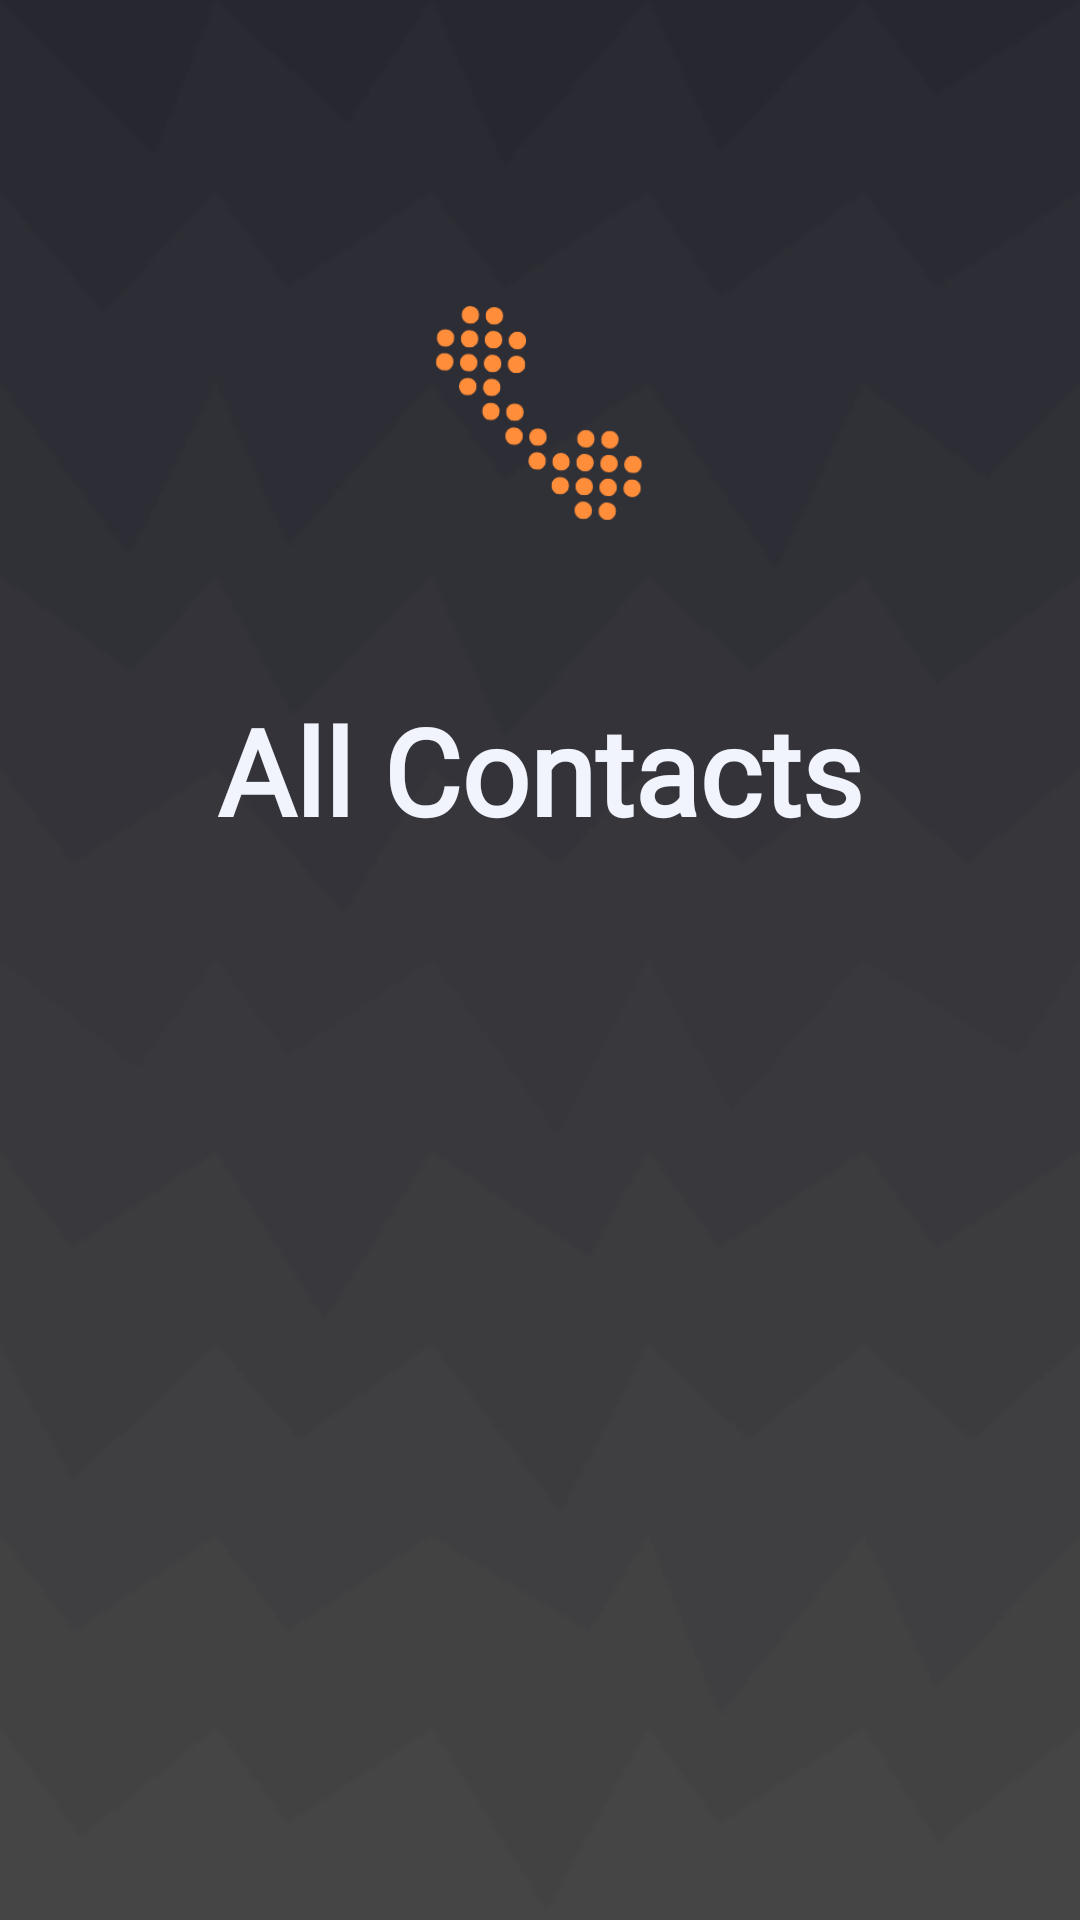

Here is an Android app screen rendered from its layout file. Give the layout XML and the strings, colors and styles it references.
<!-- AndroidManifest.xml: application theme Theme.MAD_PROJECT -->
<!-- res/layout/activity_home.xml -->
<?xml version="1.0" encoding="utf-8"?>
<androidx.constraintlayout.widget.ConstraintLayout xmlns:android="http://schemas.android.com/apk/res/android"
    xmlns:app="http://schemas.android.com/apk/res-auto"
    xmlns:tools="http://schemas.android.com/tools"
    android:id="@+id/main"
    android:layout_width="match_parent"
    android:layout_height="match_parent"
    tools:context=".HomeActivity"
    android:background="@drawable/background">

    <LinearLayout
        android:id="@+id/linearLayout"
        android:layout_width="match_parent"
        android:layout_height="wrap_content"
        android:layout_marginTop="48dp"
        android:gravity="center"
        android:orientation="vertical"
        app:layout_constraintEnd_toEndOf="parent"
        app:layout_constraintHorizontal_bias="0.0"
        app:layout_constraintStart_toStartOf="parent"
        app:layout_constraintTop_toTopOf="parent">

        <ImageView
            android:id="@+id/logo"
            android:layout_width="180dp"
            android:layout_height="180dp"
            android:background="@drawable/logo"
            android:contentDescription="@string/logo" />


    </LinearLayout>

    <LinearLayout
        android:layout_width="match_parent"
        android:layout_height="wrap_content"
        android:layout_marginTop="230dp"
        android:gravity="center"
        android:orientation="vertical"
        app:layout_constraintEnd_toEndOf="parent"
        app:layout_constraintStart_toStartOf="parent"
        app:layout_constraintTop_toTopOf="parent">

        <TextView
            android:id="@+id/lblContacts"
            android:layout_width="wrap_content"
            android:layout_height="wrap_content"
            android:fontFamily="@font/gabarito"
            android:text="@string/lbl_contacts"
            android:textColor="@color/white"
            android:textSize="40sp"
            android:textStyle="bold" />

    </LinearLayout>




</androidx.constraintlayout.widget.ConstraintLayout>
<!-- resources referenced by this layout -->
<resources>
  <color name="white">#f1f4fc</color>
  <!-- drawable background: png bitmap (drawable, 23161 bytes) -->
  <!-- drawable logo: png bitmap (drawable, 10280 bytes) -->
  <string name="lbl_contacts">All Contacts</string>
  <string name="logo">Logo</string>
  <style name="Theme.MAD_PROJECT" parent="Base.Theme.MAD_PROJECT" />
  <style name="Base.Theme.MAD_PROJECT" parent="Theme.Material3.DayNight.NoActionBar">
          
          <item name="colorPrimary">@color/primary</item>
      </style>
  <color name="primary">#272731</color>
</resources>
